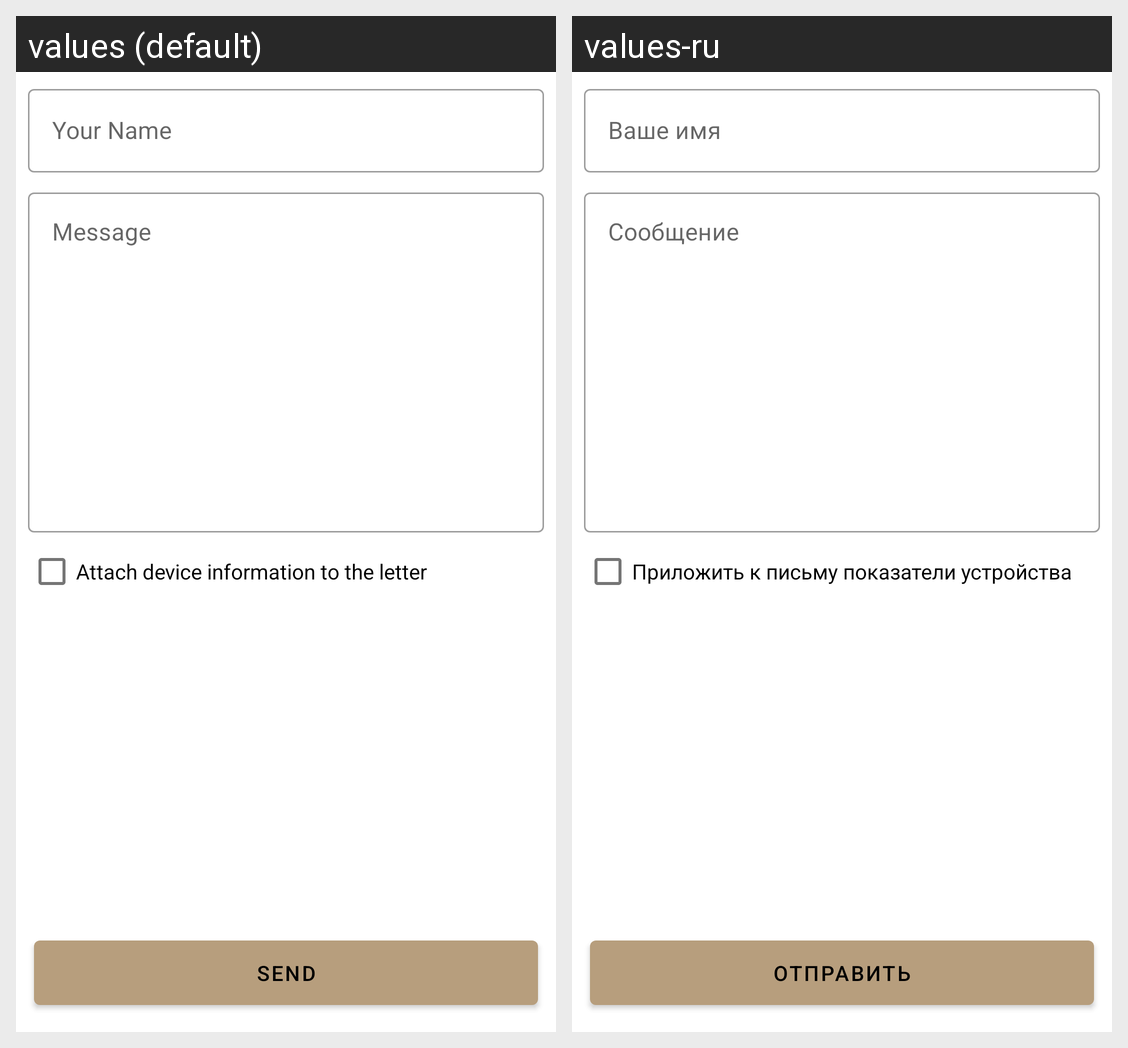

The Android screen above is rendered under two locales of the same app. Produce the string resources it draws, with the default and per-locale values.
Android screen res/layout/activity_letter_layout.xml rendered under 2 locales, left to right: values (default), values-ru. Device: Nexus 5 (rendered at 1080×1920; each locale shown at half size, 540×960, under a caption strip naming it); theme Theme.Book.
Strings drawn on this screen, with the default value and each locale's value (text and hints the layout hard-codes, and strings that could not be matched under every locale, appear in the picture but are not listed):

user_name
  values: Your Name
  values-ru: Ваше имя

message
  values: Message
  values-ru: Сообщение

attach_device_info
  values: Attach device information to the letter
  values-ru: Приложить к письму показатели устройства

send
  values: Send
  values-ru: Отправить
